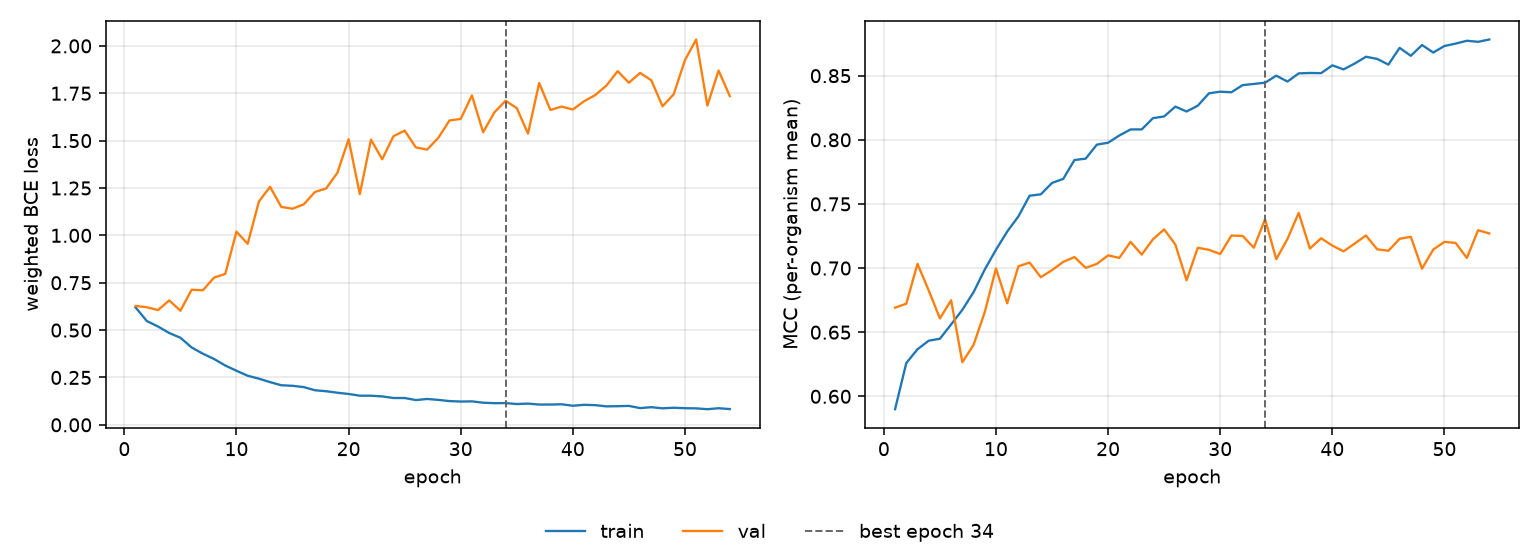

Values plotted in this chart, from the file beside it:
epoch, tr_loss, vl_loss, tr_mcc, vl_mcc, is_best
1, 0.62, 0.6278, 0.59, 0.6691, False
2, 0.5479, 0.6205, 0.6259, 0.6722, False
3, 0.519, 0.6058, 0.6367, 0.7033, False
4, 0.4847, 0.6568, 0.6434, 0.6826, False
5, 0.4596, 0.6023, 0.6449, 0.6607, False
6, 0.4084, 0.7131, 0.6561, 0.6749, False
7, 0.3755, 0.71, 0.6674, 0.6266, False
8, 0.3475, 0.7772, 0.6812, 0.6401, False
9, 0.3131, 0.7966, 0.6989, 0.6657, False
10, 0.2854, 1.02, 0.7143, 0.6997, False
11, 0.2591, 0.9555, 0.7285, 0.6726, False
12, 0.2437, 1.179, 0.7403, 0.7014, False
13, 0.2253, 1.256, 0.7564, 0.7043, False
14, 0.2089, 1.15, 0.7575, 0.6929, False
15, 0.206, 1.141, 0.7664, 0.6984, False
16, 0.1992, 1.164, 0.7695, 0.7048, False
17, 0.1824, 1.229, 0.7842, 0.7086, False
18, 0.1773, 1.248, 0.7853, 0.7002, False
19, 0.1694, 1.33, 0.7962, 0.7033, False
20, 0.1628, 1.507, 0.7977, 0.7099, False
21, 0.1538, 1.218, 0.8033, 0.7079, False
22, 0.1536, 1.505, 0.8081, 0.7204, False
23, 0.15, 1.402, 0.8081, 0.7105, False
24, 0.1416, 1.523, 0.8169, 0.7224, False
25, 0.1415, 1.553, 0.8182, 0.7302, False
26, 0.1306, 1.464, 0.8259, 0.7183, False
27, 0.1365, 1.453, 0.8221, 0.6905, False
28, 0.1317, 1.514, 0.8266, 0.7158, False
29, 0.1253, 1.606, 0.8363, 0.7142, False
30, 0.1229, 1.614, 0.8375, 0.711, False
31, 0.1238, 1.739, 0.8371, 0.7254, False
32, 0.1168, 1.544, 0.8426, 0.7251, False
33, 0.1143, 1.649, 0.8436, 0.7159, False
34, 0.1147, 1.71, 0.8445, 0.738, True
35, 0.1097, 1.672, 0.85, 0.7069, False
36, 0.112, 1.537, 0.8454, 0.7227, False
37, 0.107, 1.804, 0.8518, 0.743, False
38, 0.107, 1.662, 0.8521, 0.7152, False
39, 0.1085, 1.68, 0.852, 0.7232, False
40, 0.1008, 1.664, 0.858, 0.7175, False
41, 0.1056, 1.708, 0.8549, 0.713, False
42, 0.1039, 1.741, 0.8595, 0.7191, False
43, 0.09741, 1.791, 0.8648, 0.7254, False
44, 0.09839, 1.867, 0.8631, 0.7146, False
45, 0.09994, 1.805, 0.8586, 0.7135, False
46, 0.08828, 1.858, 0.8717, 0.7228, False
47, 0.0931, 1.818, 0.8655, 0.7244, False
48, 0.08719, 1.681, 0.8739, 0.6995, False
49, 0.09016, 1.745, 0.8681, 0.7144, False
50, 0.08773, 1.925, 0.8731, 0.7204, False
51, 0.08686, 2.034, 0.875, 0.7196, False
52, 0.08244, 1.685, 0.8772, 0.7078, False
53, 0.08759, 1.87, 0.8764, 0.7295, False
54, 0.08319, 1.735, 0.8782, 0.727, False
